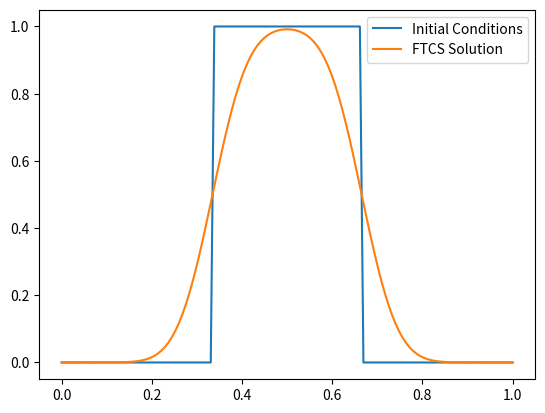

Generate this figure with matplotlib:
import numpy as np
import matplotlib.pyplot as plt

class FiniteDifferenceGrid_1D:
	''' A 1D Finite Difference Grid with nx zones, ng ghost zones and lying between [xmin,xmax]'''

	def __init__(self, nx, ng = 1, xmin = 0, xmax = 1):
		self.nx = nx
		self.ng = ng
		self.xmin = xmin
		self.xmax = xmax

		#Lower and Upper indices for start and end of grid minus the ghost zones
		self.LowerIndex = ng
		self.UpperIndex = ng+nx-1

		#Physical locations of the grid points
		self.dx = (xmax-xmin)/(nx-1)
		self.x = xmin + (np.arange(nx+2*ng)-ng)*self.dx

		#values in the grid points
		self.ainit = np.zeros(nx+2*ng, dtype = np.float64)
		self.a = np.zeros(nx+2*ng, dtype = np.float64)

	def EmptyGridArray(self):
		return np.zeros(nx+2*self.ng, dtype = np.float64)

	def SetPeriodicBoundaryConditions(self):
		self.a[self.LowerIndex-1] = self.a[self.UpperIndex-1]
		self.a[self.UpperIndex+1] = self.a[self.LowerIndex+1]


	def Plot(self):
		fig = plt.figure()
		plt.plot(self.x[self.LowerIndex:self.UpperIndex+1], self.ainit[self.LowerIndex:self.UpperIndex+1], label = "Initial Conditions")
		plt.plot(self.x[self.LowerIndex:self.UpperIndex+1], self.a[self.LowerIndex:self.UpperIndex+1], label = "FTCS Solution")
		plt.legend()
		return fig


def FTCSadvection(nx, u, C, ng = 1, xmin = 0, xmax = 1, num_timeperiods = 1, init_condition = None):
	# takes the inputs needed to construct a grid element and the drid timestep parameters
	FTCS_grid = FiniteDifferenceGrid_1D(nx, xmin = xmin, xmax = xmax)

	#time related parameters
	dt = C*FTCS_grid.dx/u
	t = 0
	tmax = num_timeperiods*(xmax-xmin)/u

	#initial condition
	init_condition(FTCS_grid)

	FTCS_grid.ainit[:] = FTCS_grid.a[:]

	#do the loop
	updated_grid = FTCS_grid.EmptyGridArray()

	while t<tmax:
		if t+dt >tmax:
			dt = tmax-t
			C = u*dt/FTCS_grid.dx

		FTCS_grid.SetPeriodicBoundaryConditions()

		for i in range(FTCS_grid.LowerIndex,FTCS_grid.UpperIndex+1):
			updated_grid[i] = FTCS_grid.a[i] - (C/2)*(FTCS_grid.a[i+1]-FTCS_grid.a[i-1])

		FTCS_grid.a[:] = updated_grid[:]

		t+=dt

	return FTCS_grid


def Upwindadvection(nx, u, C, ng = 1, xmin = 0, xmax = 1, num_timeperiods = 1, init_condition = None):
	# takes the inputs needed to construct a grid element and the drid timestep parameters
	Upwind_grid = FiniteDifferenceGrid_1D(nx, xmin = xmin, xmax = xmax)

	#time related parameters
	dt = C*Upwind_grid.dx/u
	t = 0
	tmax = num_timeperiods*(xmax-xmin)/u

	#initial condition
	init_condition(Upwind_grid)

	Upwind_grid.ainit[:] = Upwind_grid.a[:]

	#do the loop
	updated_grid = Upwind_grid.EmptyGridArray()

	while t<tmax:
		if t+dt >tmax:
			dt = tmax-t
			C = u*dt/Upwind_grid.dx

		Upwind_grid.SetPeriodicBoundaryConditions()

		for i in range(Upwind_grid.LowerIndex,Upwind_grid.UpperIndex+1):
			updated_grid[i] = Upwind_grid.a[i] - C*(Upwind_grid.a[i]-Upwind_grid.a[i-1])

		Upwind_grid.a[:] = updated_grid[:]

		t+=dt

	return Upwind_grid

#initial Condition
def tophat(g):
    g.a[:] = 0.0
    g.a[np.logical_and(g.x >= 1./3, g.x <= 2./3.)] = 1.0

nx = 128
u = 1.0
C = 0.5

g = Upwindadvection(nx, u, C, init_condition=tophat, num_timeperiods = 1)
fig = g.Plot()
plt.savefig('Upwind_tophat_nx128_u1_Cpoint5_numperiods1.png')

